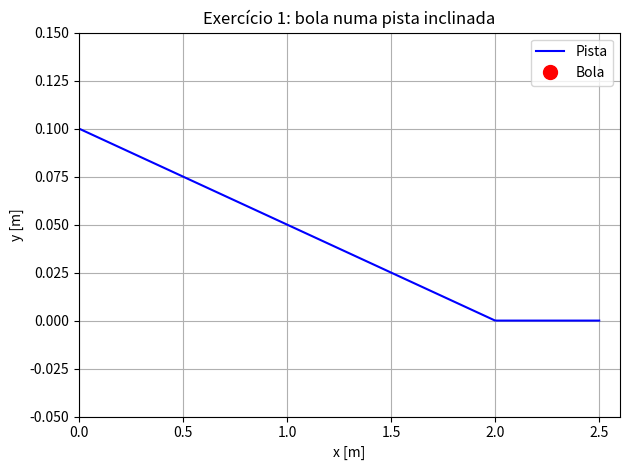

This chart was generated by the following Python code:
import numpy as np
import matplotlib.pyplot as plt
from matplotlib.animation import FuncAnimation

g = 9.8              
dt = 0.001           
x_max = 2.5           

x0 = 0.0
vx0 = 0.0

def f(x):
    if 0 <= x < 2:
        return 0.1 - 0.05 * x
    else:
        return 0.0

def f_prime(x):
    if 0 <= x < 2:
        return -0.05
    else:
        return 0.0

x = x0
vx = vx0
t = 0.0

x_list = [x0]
vx_list = [vx0]
y_list = [f(x)]
t_list = [t]

while x < x_max:
    ax = -g * f_prime(x)
    vx += ax * dt
    x += vx * dt
    t += dt

    x_list.append(x)
    vx_list.append(vx)
    y_list.append(f(x))
    t_list.append(t)

print(f"Velocidade final: {vx:.4f} m/s")
print(f"Tempo até x = 2.5 m: {t:.4f} s")

y0 = f(0)
Ep = g * y0
Ec = Ep
vf_energia = np.sqrt(2 * Ec)
print(f"Velocidade final com as energias: {vf_energia:.4f} m/s")

fig, ax = plt.subplots()
ax.set_xlim(0, 2.6)
ax.set_ylim(-0.05, 0.15)
ax.set_title("Exercício 1: bola numa pista inclinada")
ax.set_xlabel("x [m]")
ax.set_ylabel("y [m]")
ax.grid(True)

# Pista
x_curve = np.linspace(0, 2.5, 500)
y_curve = [f(xc) for xc in x_curve]
ax.plot(x_curve, y_curve, 'b-', label="Pista")

# Bola
bola, = ax.plot([], [], 'ro', markersize=10, label="Bola")

def init():
    bola.set_data([], [])
    return bola,

def update(frame):
    if frame < len(x_list):
        bola.set_data([x_list[frame]], [y_list[frame]])
    return bola,

ani = FuncAnimation(fig, update, frames=len(x_list), init_func=init, blit=True, interval=1)

plt.legend()
plt.tight_layout()
plt.show()